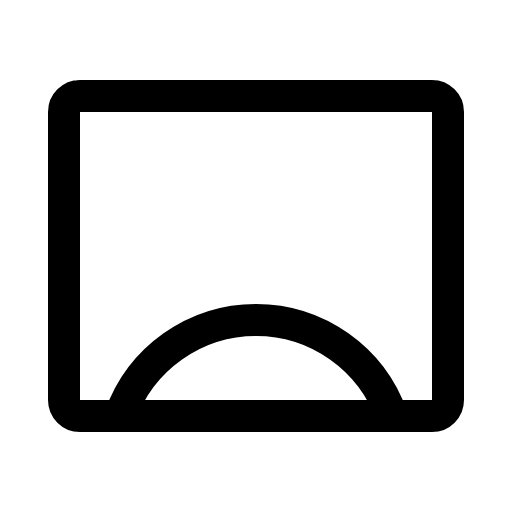
t = 0.00 s
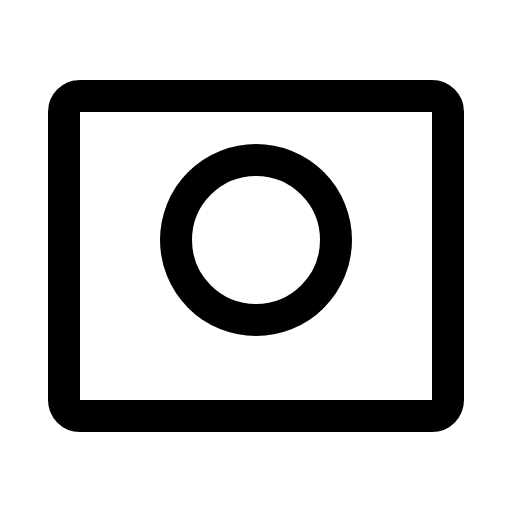
t = 0.60 s
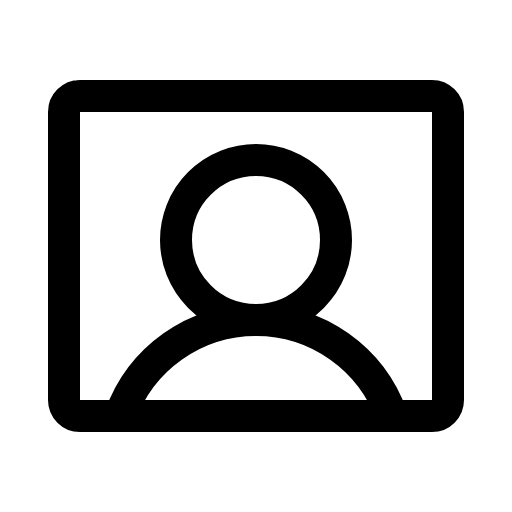
t = 0.98 s
t = 1.35 s: frame unchanged from t = 0.98 s, image omitted
t = 1.73 s: frame unchanged from t = 0.98 s, image omitted

The animated SVG that drew these frames (rendered in a browser with its animation timeline set to each time). Animation: 1 CSS @keyframes rule; one cycle of 2.10 s, repeats indefinitely.

<svg xmlns="http://www.w3.org/2000/svg" viewBox="0 0 256 256">
  <style>
    .draw-line {
      stroke-dasharray: 2000;
      stroke-dashoffset: 0;
    }
    svg:hover .draw-line {
      animation: phosphor-draw-in 1.5s ease-in-out infinite alternate;
    }
    @keyframes phosphor-draw-in {
      0%   { stroke-dashoffset: 2000; }
      100% { stroke-dashoffset: 0; }
    }
  </style><rect width="256" height="256" fill="none"/><circle cx="128" cy="120" r="40" fill="none" stroke="currentColor" stroke-linecap="round" stroke-linejoin="round" stroke-width="16" class="draw-line" pathLength="1" style="animation-delay: 0s"/><rect x="32" y="48" width="192" height="160" rx="8" fill="none" stroke="currentColor" stroke-linecap="round" stroke-linejoin="round" stroke-width="16" class="draw-line" pathLength="1" style="animation-delay: 0.3s"/><path d="M60.1,208a72,72,0,0,1,135.8,0" fill="none" stroke="currentColor" stroke-linecap="round" stroke-linejoin="round" stroke-width="16" class="draw-line" pathLength="1" style="animation-delay: 0.6s"/></svg>
